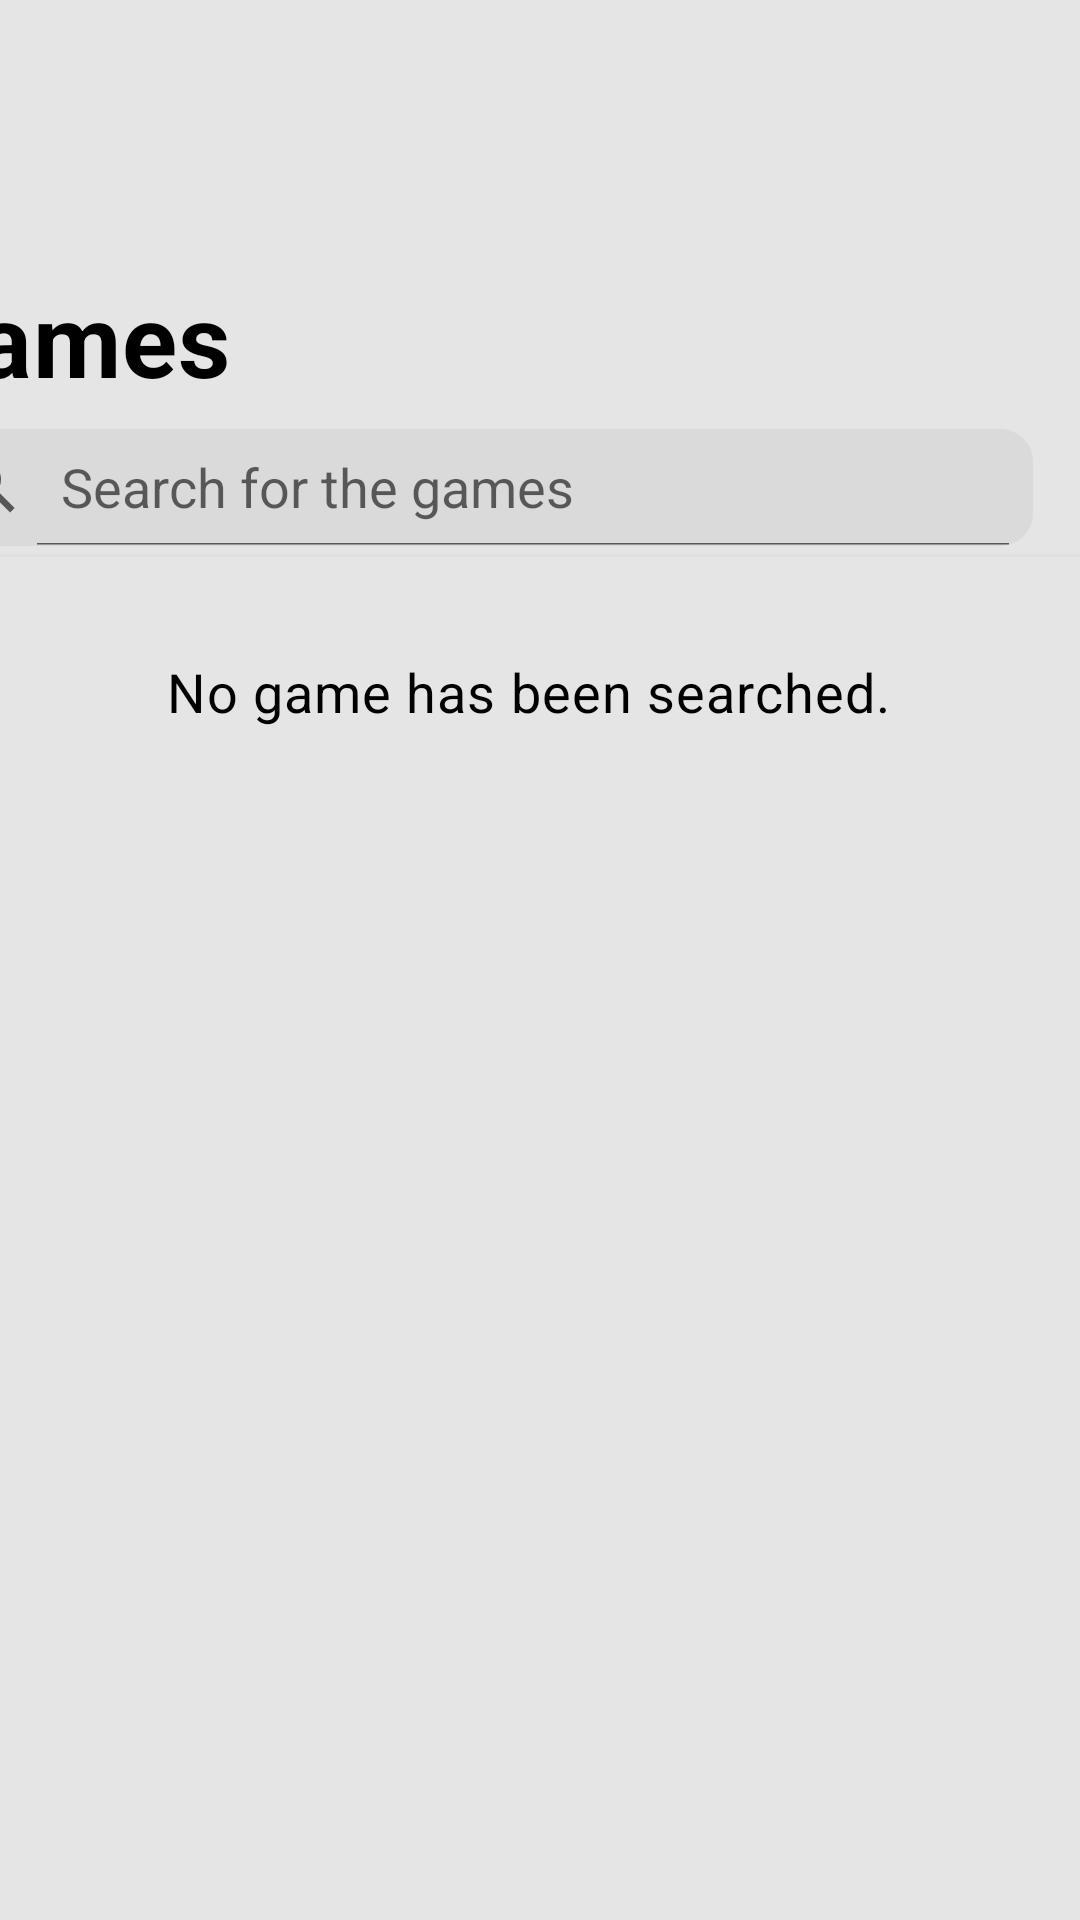

The Android layout XML behind this screen, and the referenced resources:
<!-- AndroidManifest.xml: application theme Theme.MobilVize -->
<!-- res/layout/fragment_games.xml -->
<?xml version="1.0" encoding="utf-8"?>
<androidx.constraintlayout.widget.ConstraintLayout xmlns:android="http://schemas.android.com/apk/res/android"
    xmlns:app="http://schemas.android.com/apk/res-auto"
    xmlns:tools="http://schemas.android.com/tools"
    android:layout_width="match_parent"
    android:layout_height="match_parent"
    android:background="#E5E5E5"
    tools:context=".GamesFragment"
    >


    <View
        android:id="@+id/background"
        android:layout_width="415dp"
        android:layout_height="134dp"
        android:layout_marginBottom="8dp"
        android:background="@drawable/background"

        app:layout_constraintBottom_toTopOf="@+id/search_field"
        app:layout_constraintEnd_toEndOf="parent"
        app:layout_constraintHorizontal_bias="0.0"
        app:layout_constraintStart_toStartOf="parent"

        app:layout_constraintTop_toTopOf="parent"
        app:layout_constraintVertical_bias="0.0" />


    <TextView
        android:id="@+id/title"
        android:layout_width="144dp"
        android:layout_height="47dp"
        android:layout_alignParentStart="true"
        android:layout_alignParentBottom="true"
        android:layout_marginStart="16dp"
        android:layout_marginTop="90dp"
        android:layout_marginEnd="248dp"
        android:layout_marginBottom="9dp"
        android:text="@string/title"


        android:textAppearance="@style/title"
        app:layout_constraintBottom_toBottomOf="parent"
        app:layout_constraintEnd_toEndOf="parent"
        app:layout_constraintHorizontal_bias="1.0"
        app:layout_constraintStart_toStartOf="parent"
        app:layout_constraintTop_toTopOf="@id/background"
        app:layout_constraintVertical_bias="0.0" />

    <View
        android:id="@+id/second_background"
        android:layout_width="0dp"
        android:layout_height="48dp"
        android:layout_alignParentLeft="true"
        android:layout_alignParentRight="true"
        android:layout_centerVertical="true"

        android:layout_marginTop="5dp"
        android:background="@drawable/background"
        app:layout_constraintBottom_toBottomOf="@+id/search_field"
        app:layout_constraintEnd_toEndOf="parent"
        app:layout_constraintStart_toStartOf="parent"
        app:layout_constraintTop_toBottomOf="@+id/background" />

    <android.widget.SearchView
        android:id="@+id/search_field"
        android:layout_width="380dp"
        android:layout_height="39dp"
        android:layout_marginStart="16dp"
        android:layout_marginTop="6dp"
        android:layout_marginEnd="16dp"
        android:background="@drawable/search_field"
        android:backgroundTint="#1F8E8E93"
        android:iconifiedByDefault="false"
        android:queryHint="Search for the games"
        app:layout_constraintBottom_toTopOf="@+id/no_game_has"
        app:layout_constraintEnd_toEndOf="parent"
        app:layout_constraintHorizontal_bias="1.0"
        app:layout_constraintStart_toStartOf="parent"
        app:layout_constraintTop_toBottomOf="@+id/title"
        app:layout_constraintVertical_bias="0.0" >

    </android.widget.SearchView>

    <TextView
        android:id="@+id/no_game_has"
        android:layout_width="266dp"
        android:layout_height="50dp"
        android:layout_alignParentStart="true"
        android:layout_alignParentTop="true"
        android:layout_marginStart="70dp"
        android:layout_marginTop="228dp"
        android:layout_marginEnd="69dp"
        android:gravity="top"
        android:lineSpacingExtra="20sp"
        android:text="@string/no_game_has"
        android:textAppearance="@style/text_style_1"
        android:translationY="-9.76sp"
        app:layout_constraintBottom_toBottomOf="parent"
        app:layout_constraintEnd_toEndOf="parent"
        app:layout_constraintHorizontal_bias="0.333"
        app:layout_constraintStart_toStartOf="parent"
        app:layout_constraintTop_toTopOf="parent"
        app:layout_constraintVertical_bias="0.0" />

    <View
        android:id="@+id/divider"
        android:layout_width="0dp"
        android:layout_height="1dp"
        android:background="@drawable/divider"
        app:layout_constraintBottom_toTopOf="@+id/no_game_has"
        app:layout_constraintEnd_toEndOf="parent"
        app:layout_constraintStart_toStartOf="parent"
        app:layout_constraintTop_toBottomOf="@+id/second_background"
        app:layout_constraintVertical_bias="0.0" />

    <androidx.recyclerview.widget.RecyclerView
        android:id="@+id/recyclerView"
        android:layout_width="412dp"
        android:layout_height="545dp"
        android:layout_marginTop="1dp"
        app:layout_constraintBottom_toBottomOf="parent"
        app:layout_constraintEnd_toEndOf="parent"
        app:layout_constraintStart_toStartOf="parent"
        app:layout_constraintTop_toBottomOf="@+id/divider" />


</androidx.constraintlayout.widget.ConstraintLayout>
<!-- resources referenced by this layout -->
<resources>
  <!-- drawable background (drawable) -->
  <?xml version="1.0" encoding="utf-8"?>
  <vector xmlns:android="http://schemas.android.com/apk/res/android"
      xmlns:aapt="http://schemas.android.com/aapt"
      android:width="375dp"
      android:height="140dp"
      android:viewportWidth="375"
      android:viewportHeight="140"
      >
  
      <group>
  
          <clip-path
              android:pathData="M0 0H375V140H0V0Z"
              />
  
          <path
              android:pathData="M0 0V140H375V0"
              android:fillColor="@color/back_gr"
  
              />
  
      </group>
  
  </vector>
  <!-- drawable divider (drawable-v24) -->
  <?xml version="1.0" encoding="utf-8"?>
  <vector
      xmlns:android="http://schemas.android.com/apk/res/android"
      xmlns:aapt="http://schemas.android.com/aapt"
      android:width="375dp"
      android:height="1dp"
      android:viewportWidth="375"
      android:viewportHeight="1"
      >
  
      <group>
  
          <clip-path
              android:pathData="M0 0H375V1H0V0Z"
              />
  
          <path
              android:pathData="M0 0V1H375V0"
              android:fillColor="#E0E0E0"
              />
  
      </group>
  
  </vector>
  <!-- drawable search_field (drawable-v24) -->
  <?xml version="1.0" encoding="utf-8"?>
  <vector
      xmlns:android="http://schemas.android.com/apk/res/android"
      xmlns:aapt="http://schemas.android.com/aapt"
      android:width="343dp"
      android:height="36dp"
      android:viewportWidth="343"
      android:viewportHeight="36"
      >
  
      <group>
  
          <clip-path
              android:pathData="M10 0H333C338.523 0 343 4.47715 343 10V26C343 31.5228 338.523 36 333 36H10C4.47715 36 0 31.5228 0 26V10C0 4.47715 4.47715 0 10 0Z"
              />
  
          <path
              android:pathData="M0 0V36H343V0"
              android:fillColor="#8E8E93"
  
              />
  
      </group>
  
  </vector>
  <string name="no_game_has">
  
  No game has been searched.
  </string>
  <string name="title">
  
  Games
  </string>
  <style name="text_style_1">
  
          <item name="android:textSize">
              18sp
          </item>
  
  
          <item name="android:letterSpacing">
              0.02
          </item>
  
          <item name="android:textColor">
              #000000
          </item>
  
      </style>
  <style name="title">
  
          <item name="android:textSize">
              34sp
          </item>
  
          <item name="android:textStyle">
              bold
          </item>
  
  
          <item name="android:letterSpacing">
              0.01
          </item>
  
          <item name="android:textColor">
              #000000
  
          </item>
  
      </style>
  <style name="Theme.MobilVize" parent="Theme.MaterialComponents.DayNight.NoActionBar">
          
          <item name="colorPrimary">@color/white</item>
          <item name="colorPrimaryVariant">@color/purple_700</item>
          <item name="colorOnPrimary">@color/white</item>
          
          <item name="colorSecondary">@color/teal_200</item>
          <item name="colorSecondaryVariant">@color/teal_700</item>
          <item name="colorOnSecondary">@color/black</item>
          
          <item name="android:statusBarColor">?attr/colorPrimaryVariant</item>
          
      </style>
  <color name="white">#FFFFFFFF</color>
  <color name="purple_700">#FF3700B3</color>
  <color name="teal_200">#FF03DAC5</color>
  <color name="teal_700">#FF018786</color>
  <color name="black">#FF000000</color>
</resources>
